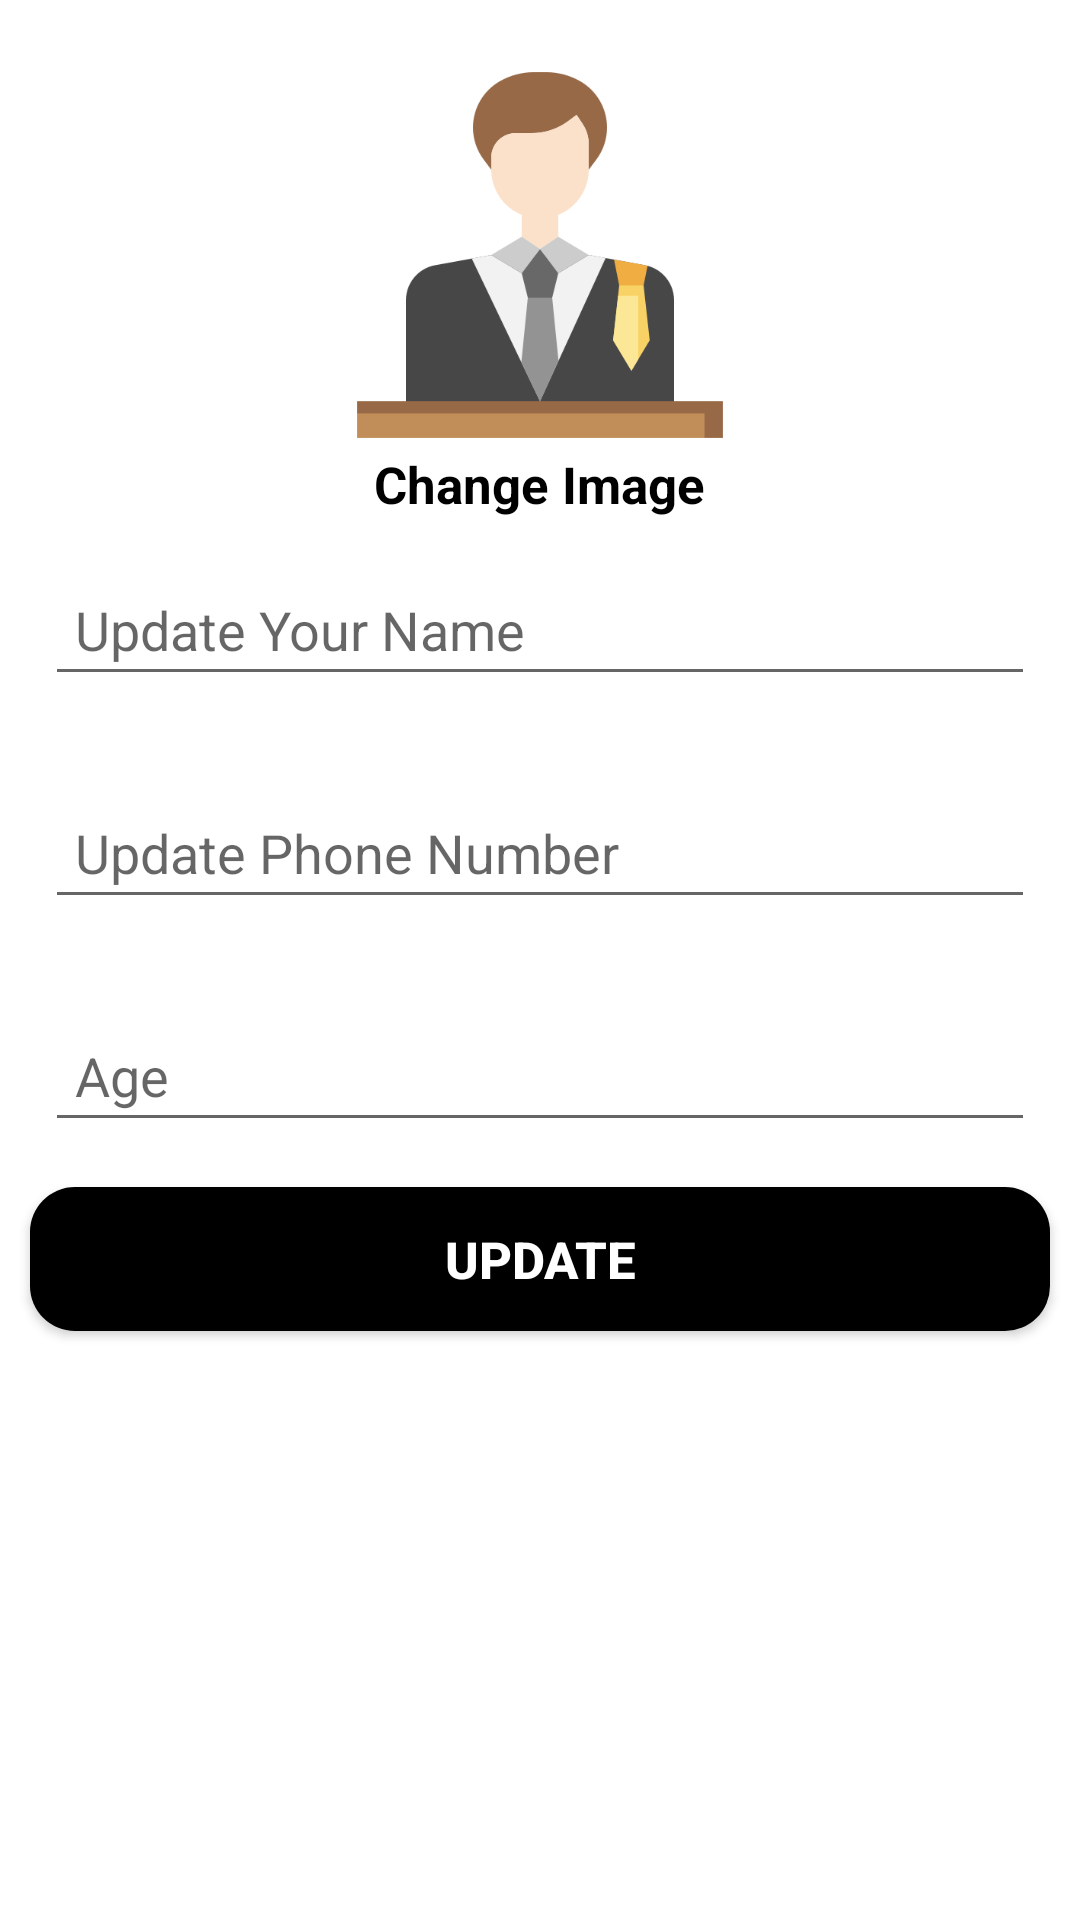

This screen was rendered from an Android layout file. Write that file and the resources it references.
<!-- AndroidManifest.xml: application theme Theme.LawWithLaywerAPP -->
<!-- res/layout/activity_client_update_profile.xml -->
<?xml version="1.0" encoding="utf-8"?>
<RelativeLayout
    xmlns:android="http://schemas.android.com/apk/res/android"
    xmlns:app="http://schemas.android.com/apk/res-auto"
    xmlns:tools="http://schemas.android.com/tools"
    android:layout_width="match_parent"
    android:layout_height="match_parent"
    tools:context=".Client.ClientUpdateProfileActivity">

    <ImageView
        android:id="@+id/profile_image"
        android:layout_width="130dp"
        android:layout_height="130dp"
        android:src="@drawable/client"
        android:layout_marginTop="20dp"
        android:layout_centerHorizontal="true"/>

    <TextView
        android:id="@+id/profile_image_change_txt"
        android:layout_width="wrap_content"
        android:layout_height="wrap_content"
        android:text="Change Image"
        android:textColor="#000"
        android:textSize="17sp"
        android:textStyle="bold"
        android:layout_below="@+id/profile_image"
        android:layout_marginRight="10dp"
        android:layout_centerHorizontal="true"
        />



    <EditText
        android:id="@+id/change_name"
        android:layout_width="match_parent"
        android:layout_height="wrap_content"
        android:hint="Update Your Name"
        android:layout_margin="15dp"
        android:layout_below="@+id/profile_image_change_txt"
        android:padding="10dp"/>

    <EditText
        android:id="@+id/change_phone"
        android:layout_width="match_parent"
        android:layout_height="wrap_content"
        android:hint="Update Phone Number"
        android:layout_margin="15dp"
        android:layout_below="@+id/change_name"
        android:padding="10dp"/>

    <EditText
        android:id="@+id/change_age"
        android:layout_width="match_parent"
        android:layout_height="wrap_content"
        android:hint="Age"
        android:layout_margin="15dp"
        android:layout_below="@+id/change_phone"
        android:padding="10dp"/>

    <Button
        android:id="@+id/update_profile_btn"
        android:layout_width="match_parent"
        android:layout_height="wrap_content"
        android:layout_below="@+id/change_age"
        android:layout_marginLeft="10dp"
        android:layout_marginRight="10dp"
        android:background="@drawable/buttons"
        android:padding="10dp"
        android:text="Update"
        app:backgroundTint="@color/black"
        android:textColor="#fff"
        android:textSize="17sp"
        android:textStyle="bold" />

</RelativeLayout>
<!-- resources referenced by this layout -->
<resources>
  <!-- drawable buttons (drawable) -->
  <?xml version="1.0" encoding="utf-8"?>
  <shape xmlns:android="http://schemas.android.com/apk/res/android">
  
      <solid
          android:color="@color/black"
          />
  
      <corners
          android:radius="15dp"/>
  </shape>
  <!-- drawable client: png bitmap (drawable, 16238 bytes) -->
  <style name="Theme.LawWithLaywerAPP" parent="Theme.MaterialComponents.DayNight.DarkActionBar">
          
          <item name="colorPrimary">@color/purple_500</item>
          <item name="colorPrimaryVariant">@color/purple_700</item>
          <item name="colorOnPrimary">@color/white</item>
          
          <item name="colorSecondary">@color/teal_200</item>
          <item name="colorSecondaryVariant">@color/teal_700</item>
          <item name="colorOnSecondary">@color/black</item>
          
          <item name="android:statusBarColor" tools:targetApi="l">?attr/colorPrimaryVariant</item>
          
      </style>
  <!-- not gathered from this repository: default colours our renderer supplied (Android Studio template values) -->
  <color name="purple_500">#FF6200EE</color>
  <color name="purple_700">#FF3700B3</color>
  <color name="teal_200">#FF03DAC5</color>
  <color name="teal_700">#FF018786</color>
  <color name="black">#FF000000</color>
  <color name="white">#FFFFFFFF</color>
</resources>
